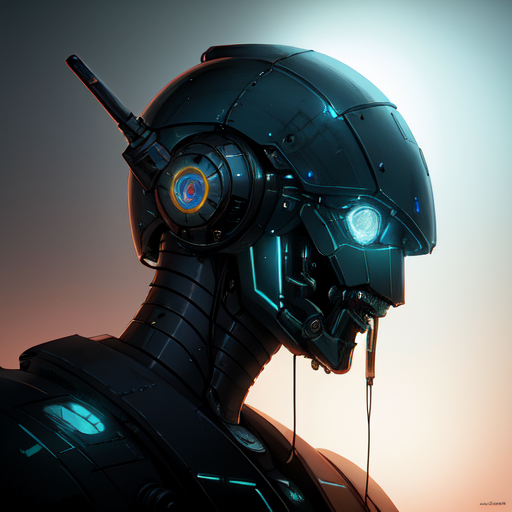
Generation parameters embedded in this image by AUTOMATIC1111 Stable Diffusion web UI or a fork of it (Forge, ...) (PNG 'parameters' text chunk):
robot, in frame,by Yoshitaka Amano,Dave Rapoza,Zdzisław Beksiński,artstation,HD,4k,Cinematic,dramtic,sci-fi,vivid,cinematic lighting,backlight,
Negative prompt: bad anatomy, bad hands, bad feet, bad arms, bad legs, bad torso, bad face, missing fingers, fused fingers, cropped, worst quality, low quality, normal quality, high quality, jpeg artifacts, blurry, motion blur, noise, distortion, text
Steps: 150, Sampler: Euler a, CFG scale: 7, Seed: 2133814606, Size: 512x512, Model hash: 54ef3e3610, Model: meinamix_meinaV11, Version: v1.5.1